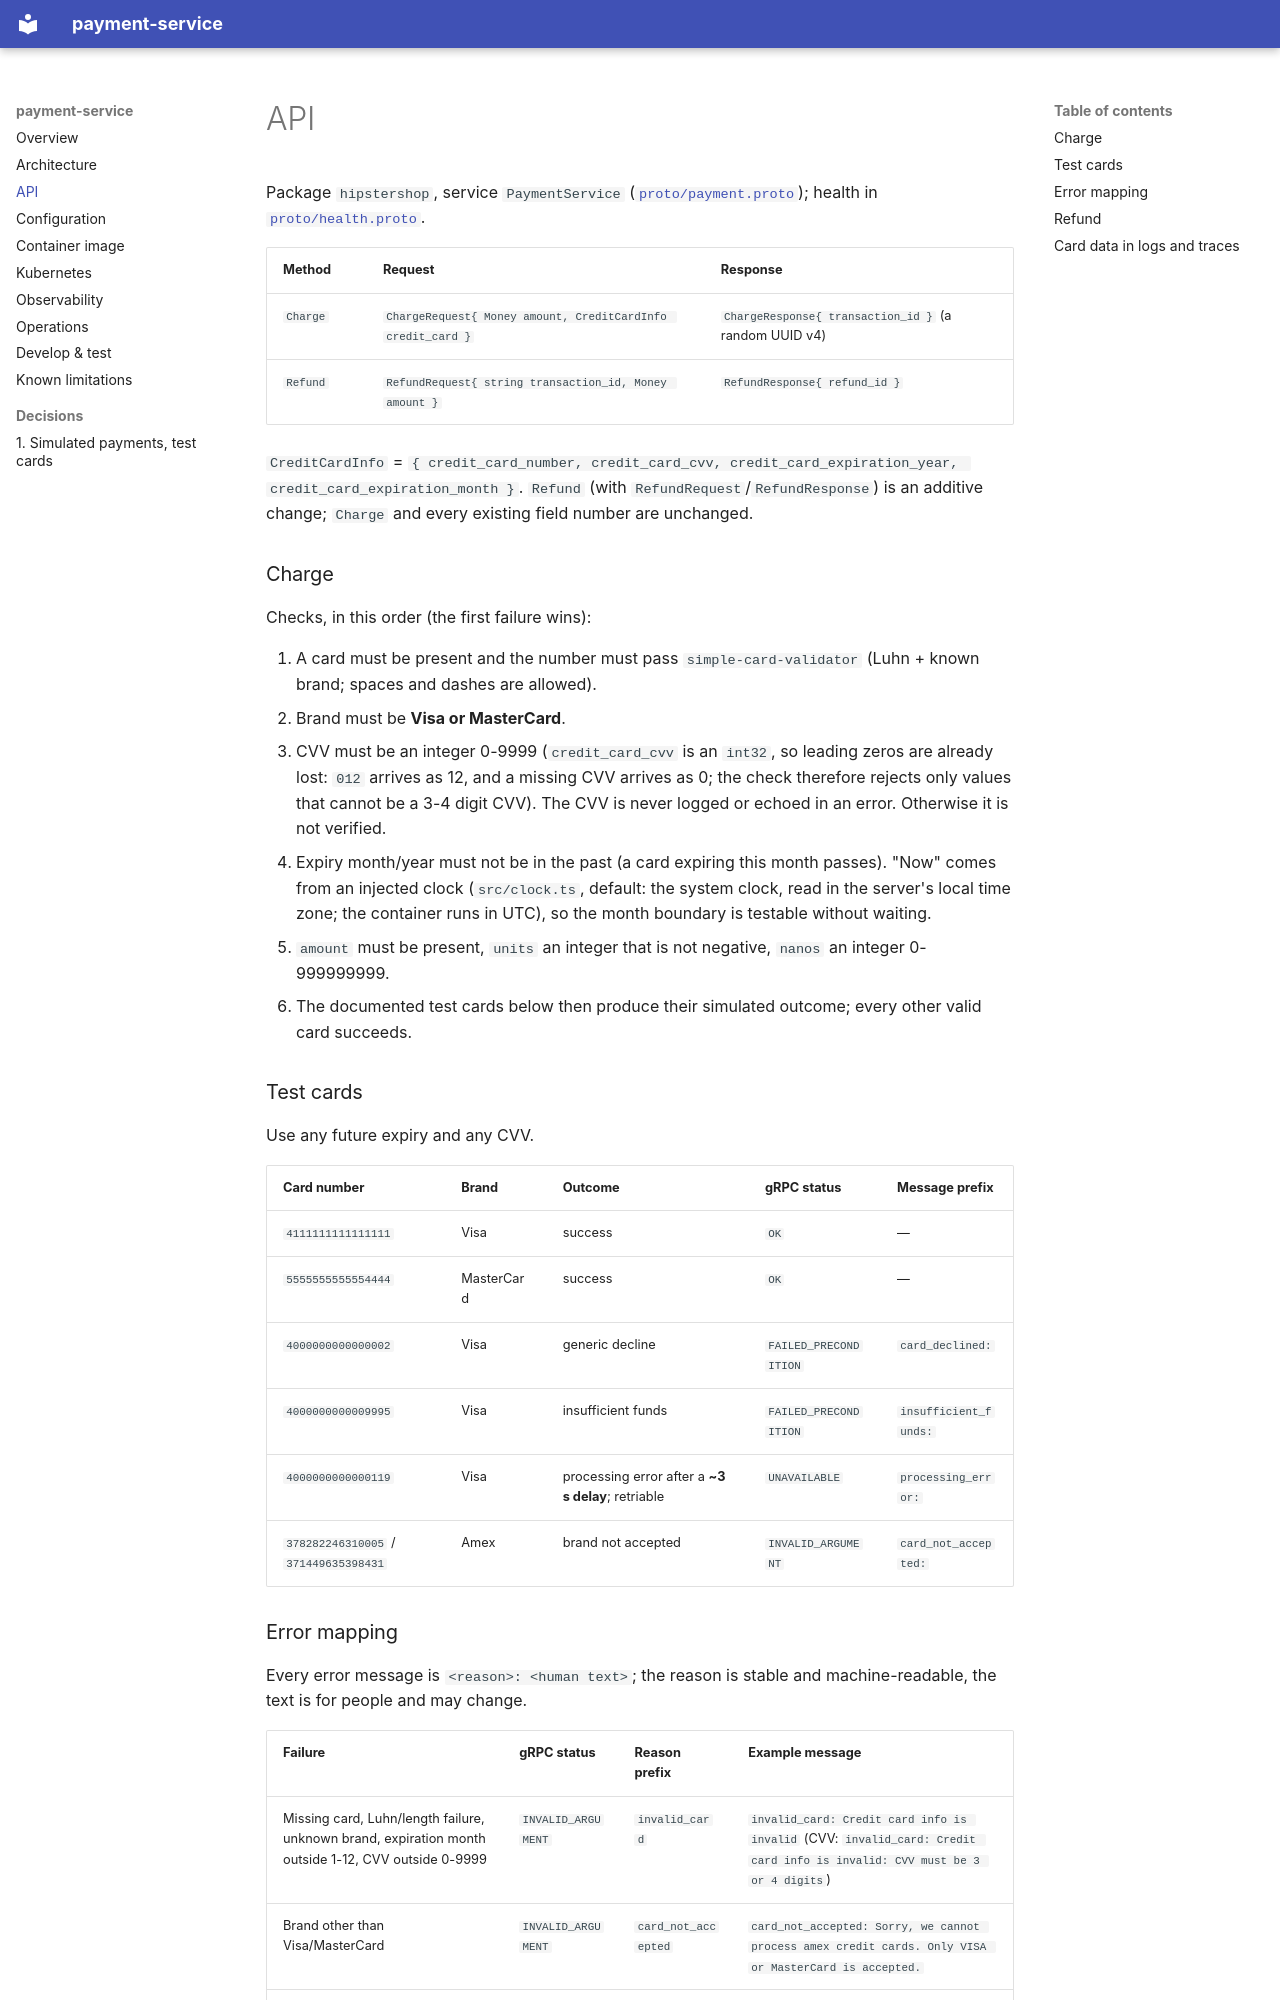

repository: platform-boutique/app-payment-service · page: api/index.html · generator: mkdocs

# API

Package `hipstershop`, service `PaymentService` ([`proto/payment.proto`](https://github.com/platform-boutique/app-payment-service/blob/main/proto/payment.proto)); health in [`proto/health.proto`](https://github.com/platform-boutique/app-payment-service/blob/main/proto/health.proto).

| Method | Request | Response |
|---|---|---|
| `Charge` | `ChargeRequest{ Money amount, CreditCardInfo credit_card }` | `ChargeResponse{ transaction_id }` (a random UUID v4) |
| `Refund` | `RefundRequest{ string transaction_id, Money amount }` | `RefundResponse{ refund_id }` |

`CreditCardInfo` = `{ credit_card_number, credit_card_cvv, credit_card_expiration_year, credit_card_expiration_month }`. `Refund` (with `RefundRequest`/`RefundResponse`) is an additive change; `Charge` and every existing field number are unchanged.

### Charge

Checks, in this order (the first failure wins):

1. A card must be present and the number must pass `simple-card-validator` (Luhn + known brand; spaces and dashes are allowed).
2. Brand must be **Visa or MasterCard**.
3. CVV must be an integer 0-9999 (`credit_card_cvv` is an `int32`, so leading zeros are already lost: `012` arrives as 12, and a missing CVV arrives as 0; the check therefore rejects only values that cannot be a 3-4 digit CVV). The CVV is never logged or echoed in an error. Otherwise it is not verified.
4. Expiry month/year must not be in the past (a card expiring this month passes). "Now" comes from an injected clock (`src/clock.ts`, default: the system clock, read in the server's local time zone; the container runs in UTC), so the month boundary is testable without waiting.
5. `amount` must be present, `units` an integer that is not negative, `nanos` an integer 0-999999999.
6. The documented test cards below then produce their simulated outcome; every other valid card succeeds.

### Test cards

Use any future expiry and any CVV.

| Card number | Brand | Outcome | gRPC status | Message prefix |
|---|---|---|---|---|
| `4111111111111111` | Visa | success | `OK` | — |
| `5555555555554444` | MasterCard | success | `OK` | — |
| `4000000000000002` | Visa | generic decline | `FAILED_PRECONDITION` | `card_declined: ` |
| `4000000000009995` | Visa | insufficient funds | `FAILED_PRECONDITION` | `insufficient_funds: ` |
| `4000000000000119` | Visa | processing error after a **~3 s delay**; retriable | `UNAVAILABLE` | `processing_error: ` |
| `378282246310005` / `371449635398431` | Amex | brand not accepted | `INVALID_ARGUMENT` | `card_not_accepted: ` |
